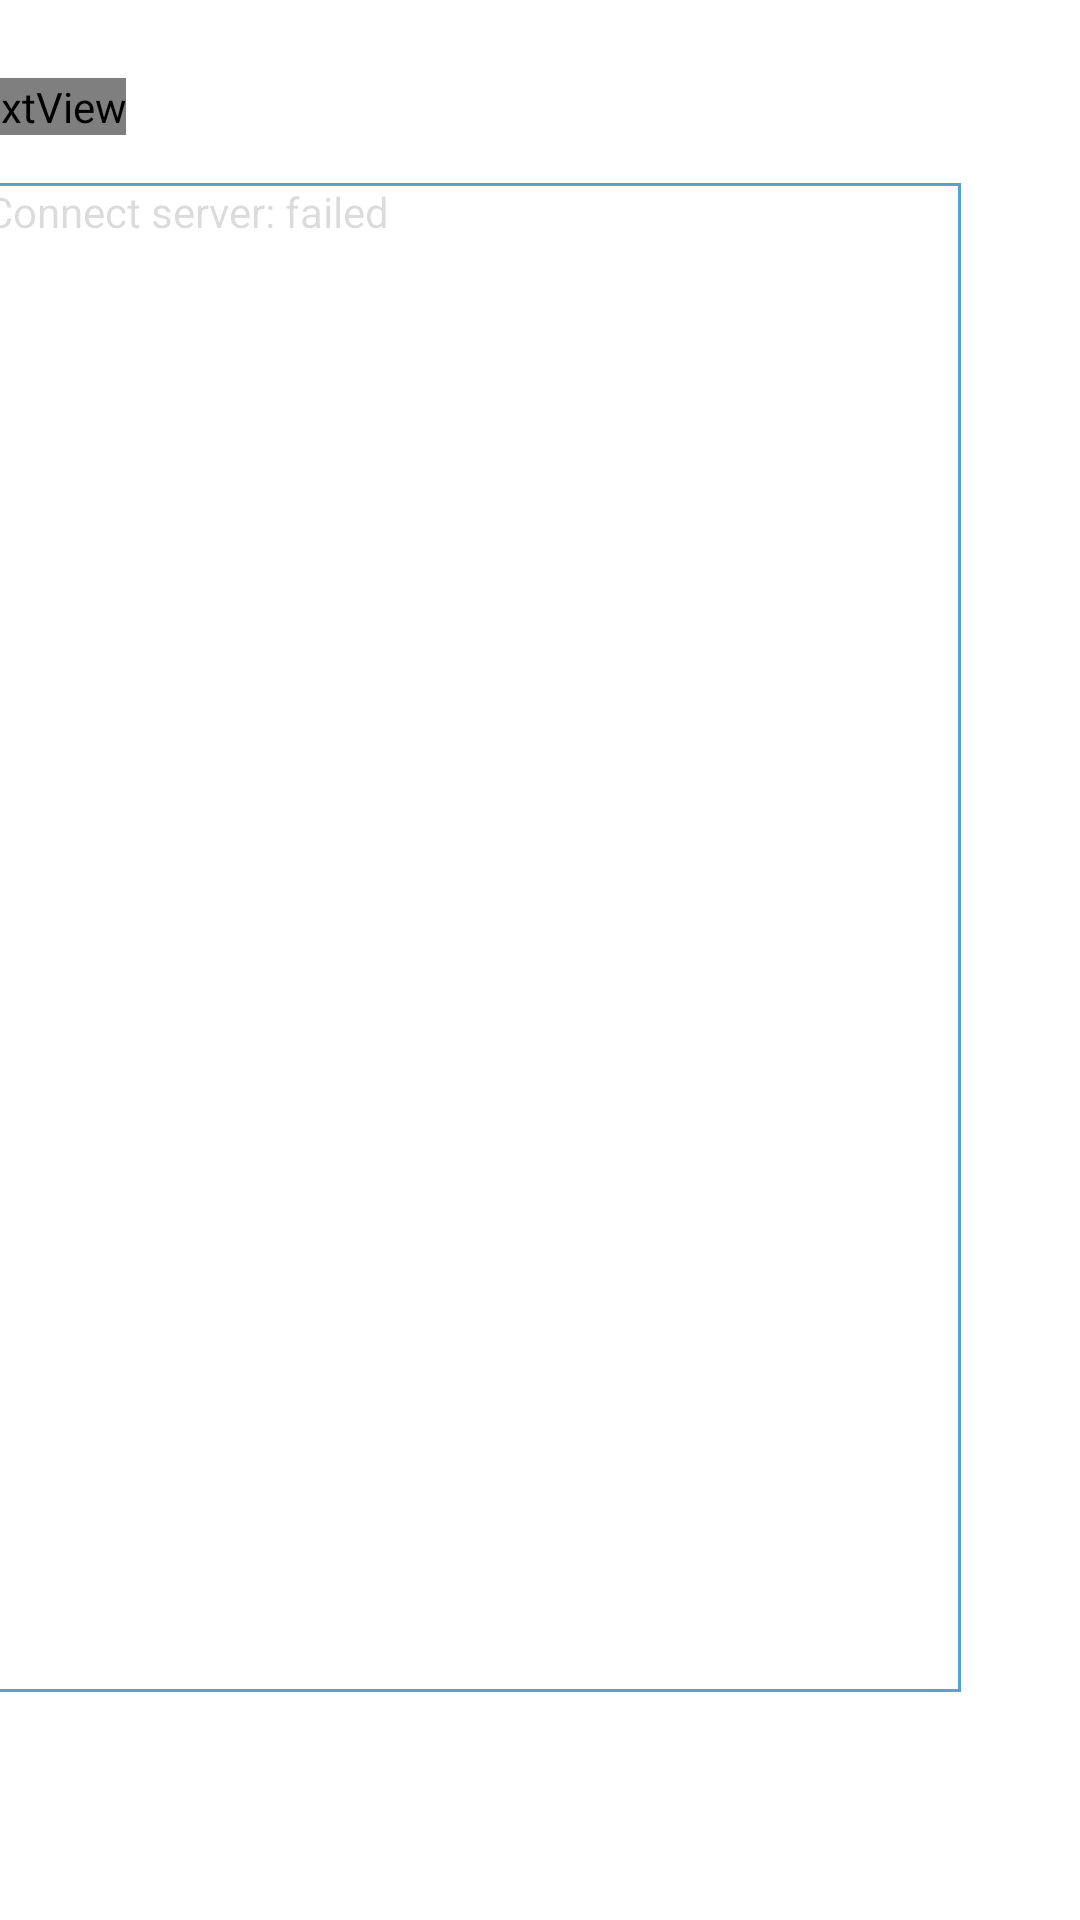

The Android layout XML behind this screen, and the referenced resources:
<!-- AndroidManifest.xml: application theme Theme.Aplicatie -->
<!-- res/layout/fragment_logs.xml -->
<?xml version="1.0" encoding="utf-8"?>

<androidx.constraintlayout.widget.ConstraintLayout xmlns:android="http://schemas.android.com/apk/res/android"
    xmlns:tools="http://schemas.android.com/tools"
    android:layout_width="match_parent"
    android:layout_height="match_parent"
    xmlns:app="http://schemas.android.com/apk/res-auto"
    tools:context=".Logs">

    <LinearLayout
        android:id="@+id/Layout"
        app:layout_constraintVertical_weight="4"
        app:layout_constraintBottom_toBottomOf="parent"
        app:layout_constraintTop_toTopOf="parent"
        app:layout_constraintStart_toStartOf="parent"
        app:layout_constraintEnd_toEndOf="parent"
        android:layout_width="0dp"
        android:layout_height="wrap_content">

        <androidx.constraintlayout.widget.ConstraintLayout
            android:id="@+id/CentralLayout"
            android:layout_width="match_parent"
            android:layout_height="match_parent">

            <TextView
                android:id="@+id/labelLogs"
                android:layout_width="wrap_content"
                android:layout_height="wrap_content"
                android:layout_marginEnd="109dp"
                android:layout_marginBottom="16dp"
                android:fontFamily="@font/newtegomin"
                android:text="@string/logs"
                android:textSize="35sp"
                app:layout_constraintBottom_toTopOf="@+id/logsView"
                app:layout_constraintEnd_toEndOf="@+id/logsView"
                app:layout_constraintHorizontal_bias="0.0"
                app:layout_constraintStart_toStartOf="@+id/logsView"
                app:layout_constraintTop_toTopOf="parent" />

            <TextView
                android:id="@+id/logsView"
                android:layout_width="335dp"
                android:layout_height="503dp"
                android:layout_marginStart="40dp"
                android:layout_marginEnd="40dp"
                android:layout_marginBottom="50dp"
                android:transcriptMode="alwaysScroll"
                android:enabled="false"
                android:text="@string/connect_server_failed"
                android:background="@drawable/border2"
                app:layout_constraintBottom_toBottomOf="parent"
                app:layout_constraintEnd_toEndOf="parent"
                app:layout_constraintHorizontal_bias="1.0"
                app:layout_constraintStart_toStartOf="parent"
                app:layout_constraintTop_toBottomOf="@+id/labelLogs" />

        </androidx.constraintlayout.widget.ConstraintLayout>

    </LinearLayout>

</androidx.constraintlayout.widget.ConstraintLayout>
<!-- resources referenced by this layout -->
<resources>
  <!-- drawable border2 (drawable) -->
  <?xml version="1.0" encoding="utf-8"?>
  
  <shape xmlns:android="http://schemas.android.com/apk/res/android" android:shape="rectangle" >
      <solid android:color="#ffffff" />
      <stroke android:width="1dip" android:color="#4fa5d5"/>
      <padding android:left="10dp"
               android:right="10dp"/>
  </shape>
  <string name="connect_server_failed">Connect server: failed</string>
  <string name="logs">Logs</string>
  <style name="Theme.Aplicatie" parent="Theme.MaterialComponents.DayNight.NoActionBar">
          
          <item name="colorPrimary">@color/purple_500</item>
          <item name="colorPrimaryVariant">@color/purple_700</item>
          <item name="colorOnPrimary">@color/white</item>
          
          <item name="colorSecondary">@color/teal_200</item>
          <item name="colorSecondaryVariant">@color/teal_700</item>
          <item name="colorOnSecondary">@color/black</item>
          
          <item name="android:statusBarColor" tools:targetApi="l">?attr/colorPrimaryVariant</item>
          
      </style>
  <color name="purple_500">#3F51B5</color>
  <color name="purple_700">#FF3700B3</color>
  <color name="white">#FFFFFFFF</color>
  <color name="teal_200">#FF03DAC5</color>
  <color name="teal_700">#FF018786</color>
  <color name="black">#FF000000</color>
</resources>
